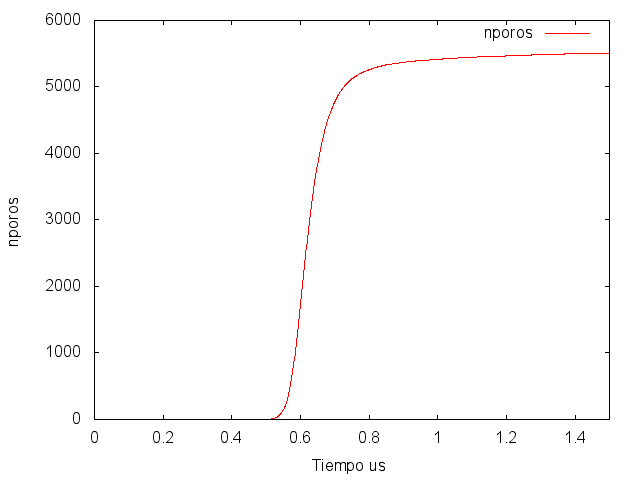

The table this chart was drawn from, first rows:
0.000000e+000, 0
1.000000e-009, 0
2.000000e-009, 0
3.000000e-009, 0
4.000000e-009, 0
5.000000e-009, 0
6.000000e-009, 0
7.000000e-009, 0
8.000000e-009, 0
9.000000e-009, 0
1.000000e-008, 0
1.100000e-008, 0
1.200000e-008, 0
1.300000e-008, 0
1.400000e-008, 0
1.500000e-008, 0
1.600000e-008, 0
1.700000e-008, 0
1.800000e-008, 0
1.900000e-008, 0
2.000000e-008, 0
2.100000e-008, 0
2.200000e-008, 0
2.300000e-008, 0
2.400000e-008, 0
2.500000e-008, 0
2.600000e-008, 0
2.700000e-008, 0
2.800000e-008, 0
2.900000e-008, 0
3.000000e-008, 0
3.100000e-008, 0
3.200000e-008, 0
3.300000e-008, 0
3.400000e-008, 0
3.500000e-008, 0
3.600000e-008, 0
3.700000e-008, 0
3.800000e-008, 0
3.900000e-008, 0
4.000000e-008, 0
4.100000e-008, 0
4.200000e-008, 0
4.300000e-008, 0
4.400000e-008, 0
4.500000e-008, 0
4.600000e-008, 0
4.700000e-008, 0
4.800000e-008, 0
4.900000e-008, 0
5.000000e-008, 0
5.100000e-008, 0
5.200000e-008, 0
5.300000e-008, 0
5.400000e-008, 0
5.500000e-008, 0
5.600000e-008, 0
5.700000e-008, 0
5.800000e-008, 0
5.900000e-008, 0
6.000000e-008, 0
... 5,347 more rows
